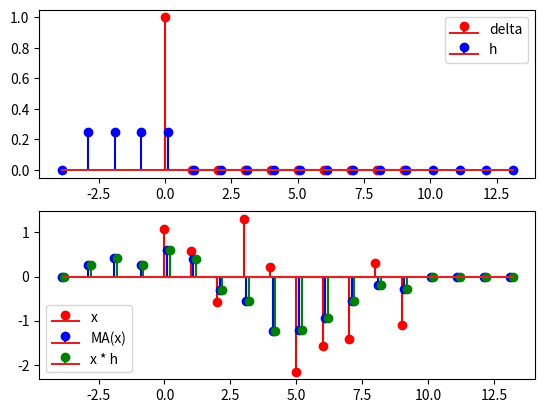

Reproduce this figure in Python.
import numpy as np
import matplotlib.pyplot as plt

N = 10
l = 4
nIn = np.linspace(0, N - 1, N)
nOut = np.linspace(-l, N - 1 + l, N + 2 * l)


def MA(x, l):
    xpad = np.pad(x, (l, l))
    y = np.zeros_like(xpad)
    for n in range(x.size + l):
        y[n] = np.mean(xpad[n : n + l])
    return y


delta = np.eye(N)[0, :]
h = MA(delta, l)
x = np.random.randn(N)
y1 = MA(x, l)
y2 = np.convolve(x, h[: 2 * l + 1])

plt.subplot(211)
plt.stem(nIn, delta, linefmt="r", label="delta")
plt.stem(nOut + 0.1, h, linefmt="b", label="h")
plt.legend()
plt.subplot(212)
plt.stem(nIn, x, linefmt="r", label="x")
plt.stem(
    nOut + 0.1, y1, linefmt="b", label="MA(x)"
)
plt.stem(
    nOut + 0.2, y2, linefmt="g", label="x * h"
)
plt.legend()
plt.show()
